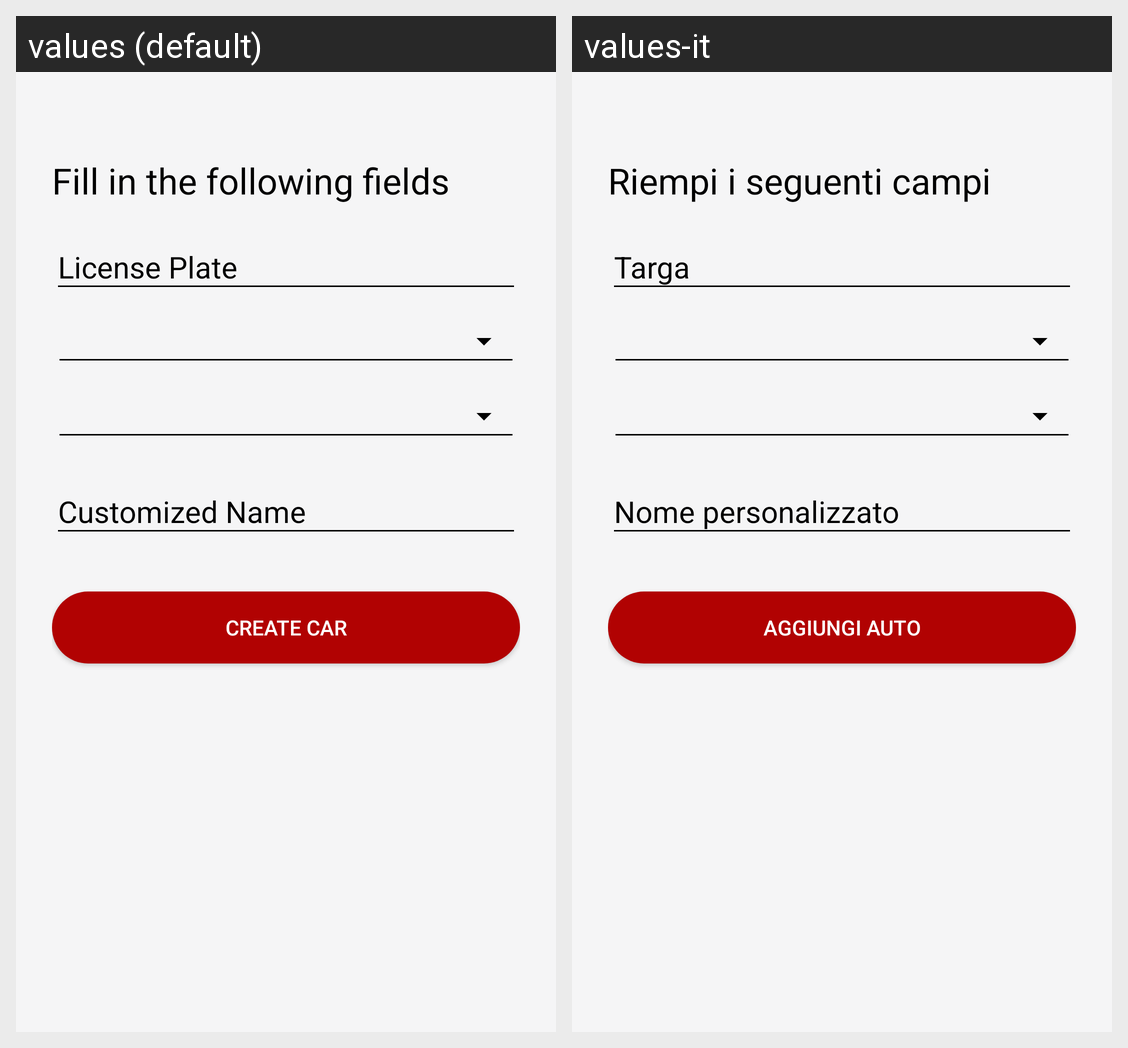

The same Android screen rendered under two of its app's locales, left to right. List the strings drawn on it with the default value and each locale's translation.
Android screen res/layout/fragment_create_car.xml rendered under 2 locales, left to right: values (default), values-it. Device: Nexus 5 (rendered at 1080×1920; each locale shown at half size, 540×960, under a caption strip naming it); theme AppTheme.
Strings drawn on this screen, with the default value and each locale's value (text and hints the layout hard-codes, and strings that could not be matched under every locale, appear in the picture but are not listed):

insertInfo
  values: Fill in the following fields
  values-it: Riempi i seguenti campi

createCarBtn
  values: Create Car
  values-it: Aggiungi Auto
